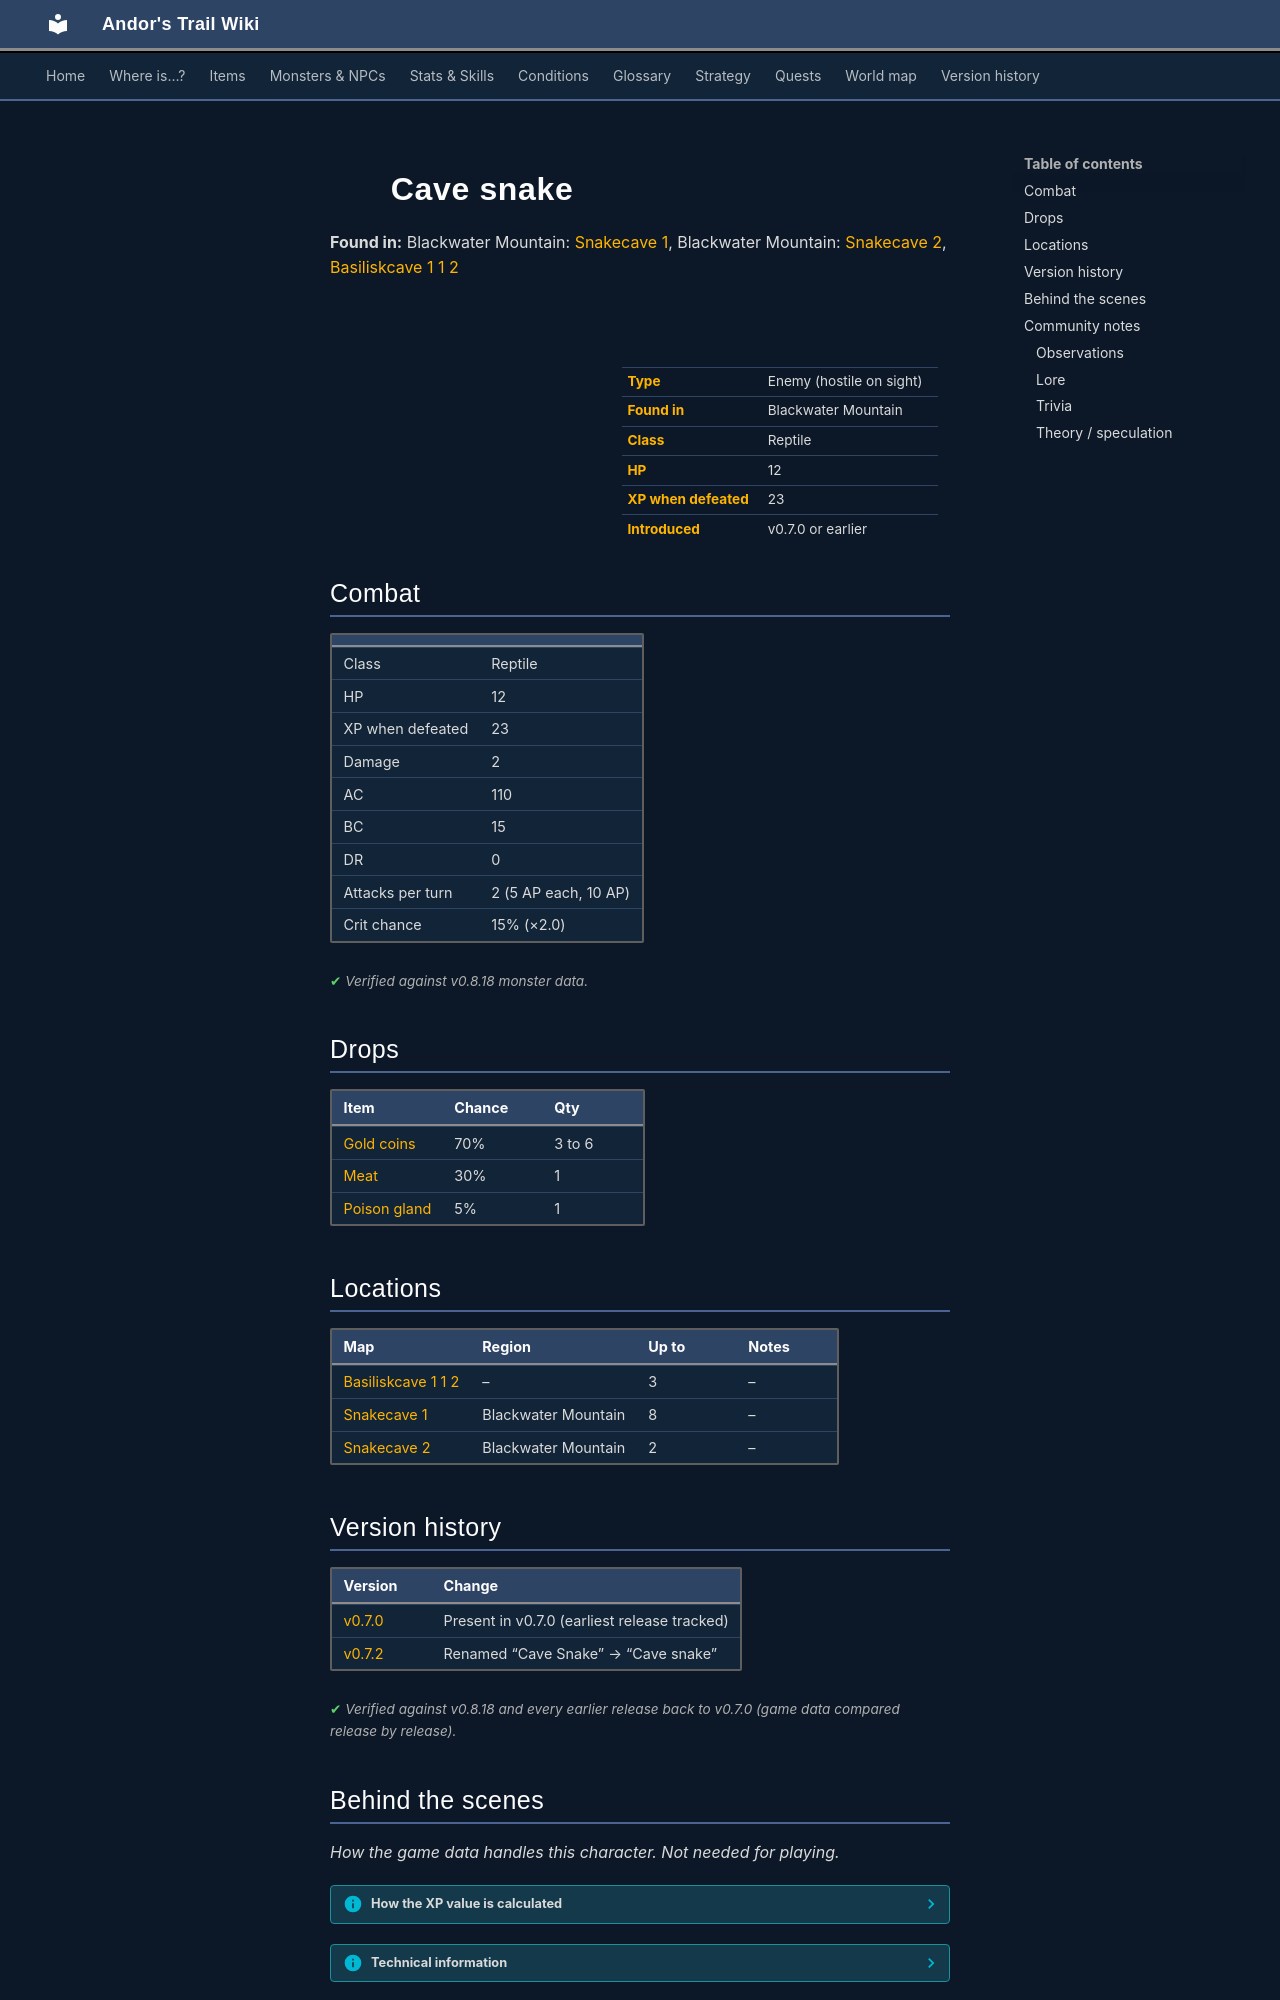

repository: asdfghjkl628/Andor-s-Trail-Wikiiii · page: monsters/cave_snake/index.html · generator: mkdocs

---
description: "Cave snake is an enemy in Andor's Trail (reptile) with 12 HP, worth 23 XP, found in Blackwater Mountain. Drops: Gold coins, Meat, Poison gland."
---

# ![](../assets/icons/monsters/monsters_snakes_3.png){ .sprite } Cave snake

**Found in:** Blackwater Mountain: [Snakecave 1](../maps/snakecave1.md), Blackwater Mountain: [Snakecave 2](../maps/snakecave2.md), [Basiliskcave 1 1 2](../maps/basiliskcave1_1_2.md)

<div class="infobox" markdown>

<p class="ib-img"><img class="sprite" src="../../assets/icons/monsters/monsters_snakes_3.png" alt=""></p>

| | |
|---|---|
| **Type** | Enemy (hostile on sight) |
| **Found in** | Blackwater Mountain |
| **Class** | Reptile |
| **HP** | 12 |
| **XP when defeated** | 23 |
| **Introduced** | v0.7.0 or earlier |

</div>

## Combat

| | |
|---|---|
| Class | Reptile |
| HP | 12 |
| XP when defeated | 23 |
| Damage | 2 |
| AC | 110 |
| BC | 15 |
| DR | 0 |
| Attacks per turn | 2 (5 AP each, 10 AP) |
| Crit chance | 15% (×2.0) |


<p class="verified">Verified against v0.8.18 monster data.</p>

## Drops

| Item | Chance | Qty |
|---|---|---|
| [Gold coins](../items/gold.md) | 70% | 3 to 6 |
| [Meat](../items/meat.md) | 30% | 1 |
| [Poison gland](../items/gland.md) | 5% | 1 |

## Locations

| Map | Region | Up to | Notes |
|---|---|---|---|
| [Basiliskcave 1 1 2](../maps/basiliskcave1_1_2.md) | – | 3 | – |
| [Snakecave 1](../maps/snakecave1.md) | Blackwater Mountain | 8 | – |
| [Snakecave 2](../maps/snakecave2.md) | Blackwater Mountain | 2 | – |


## Version history

| Version | Change |
|---|---|
| [v0.7.0](../versions/0.7.0.md) | Present in v0.7.0 (earliest release tracked) |
| [v0.7.2](../versions/0.7.2.md) | Renamed “Cave Snake” → “Cave snake” |

<p class="verified">Verified against v0.8.18 and every earlier release back to v0.7.0 (game data compared release by release).</p>


## Behind the scenes

*How the game data handles this character. Not needed for playing.*

??? info "How the XP value is calculated"

    The game computes each enemy's experience value when it loads the data (`MonsterTypeParser.java`):

    XP = ⌈(attacks per turn × attack chance × average damage × (1 + critical skill × critical multiplier) × 3 + HP × (1 + block chance) + 9 × damage resistance) × 0.7⌉

    Percentages are used as fractions (e.g. 60% = 0.6). Enemies whose attacks inflict a condition are worth 50 XP more. The More Exp skill adds a percentage on top.

??? info "Technical information"

    | | |
    |---|---|
    | Entry ID | `cave_snake` |
    | Type (wiki) | Enemy |
    | Spawn group | `cavesnake1` |
    | Loot table | `snake` |
    | Conversation | – |
    | Faction | – |
    | Movement | – |
    | Icon | `monsters_snakes:3` |
    | Defined in | `res/raw/monsterlist_crossglen_animals.json` |

    Raw data:

    ```json
    {
     "id": "cave_snake",
     "name": "Cave snake",
     "iconID": "monsters_snakes:3",
     "maxHP": 12,
     "monsterClass": "reptile",
     "attackDamage": {
      "min": 2,
      "max": 2
     },
     "spawnGroup": "cavesnake1",
     "droplistID": "snake",
     "attackCost": 5,
     "attackChance": 110,
     "criticalSkill": 20,
     "criticalMultiplier": 2.0,
     "blockChance": 15
    }
    ```


## Community notes

<small>Written by players, not generated from game data. **Observations**: what players notice in-game · **Lore**: the in-world story · **Trivia**: real-world facts, references, development history · **Theory / speculation**: unconfirmed ideas; may just be unfinished content</small>

### Observations

*No notes yet. Contributions are welcome: [add a note](https://github.com/asdfghjkl628/Andor-s-Trail-Wikiiii/new/main/notes/monsters?filename=cave_snake.md&value=%23%23%20Observations%0A%0A%3C%21--%20what%20players%20notice%20in-game%20--%3E%0A%0A%23%23%20Lore%0A%0A%3C%21--%20the%20in-world%20story%20--%3E%0A%0A%23%23%20Trivia%0A%0A%3C%21--%20real-world%20facts%2C%20references%2C%20development%20history%20--%3E%0A%0A%23%23%20Theory%20/%20speculation%0A%0A%3C%21--%20unconfirmed%20ideas%3B%20may%20just%20be%20unfinished%20content%20--%3E%0A).*
